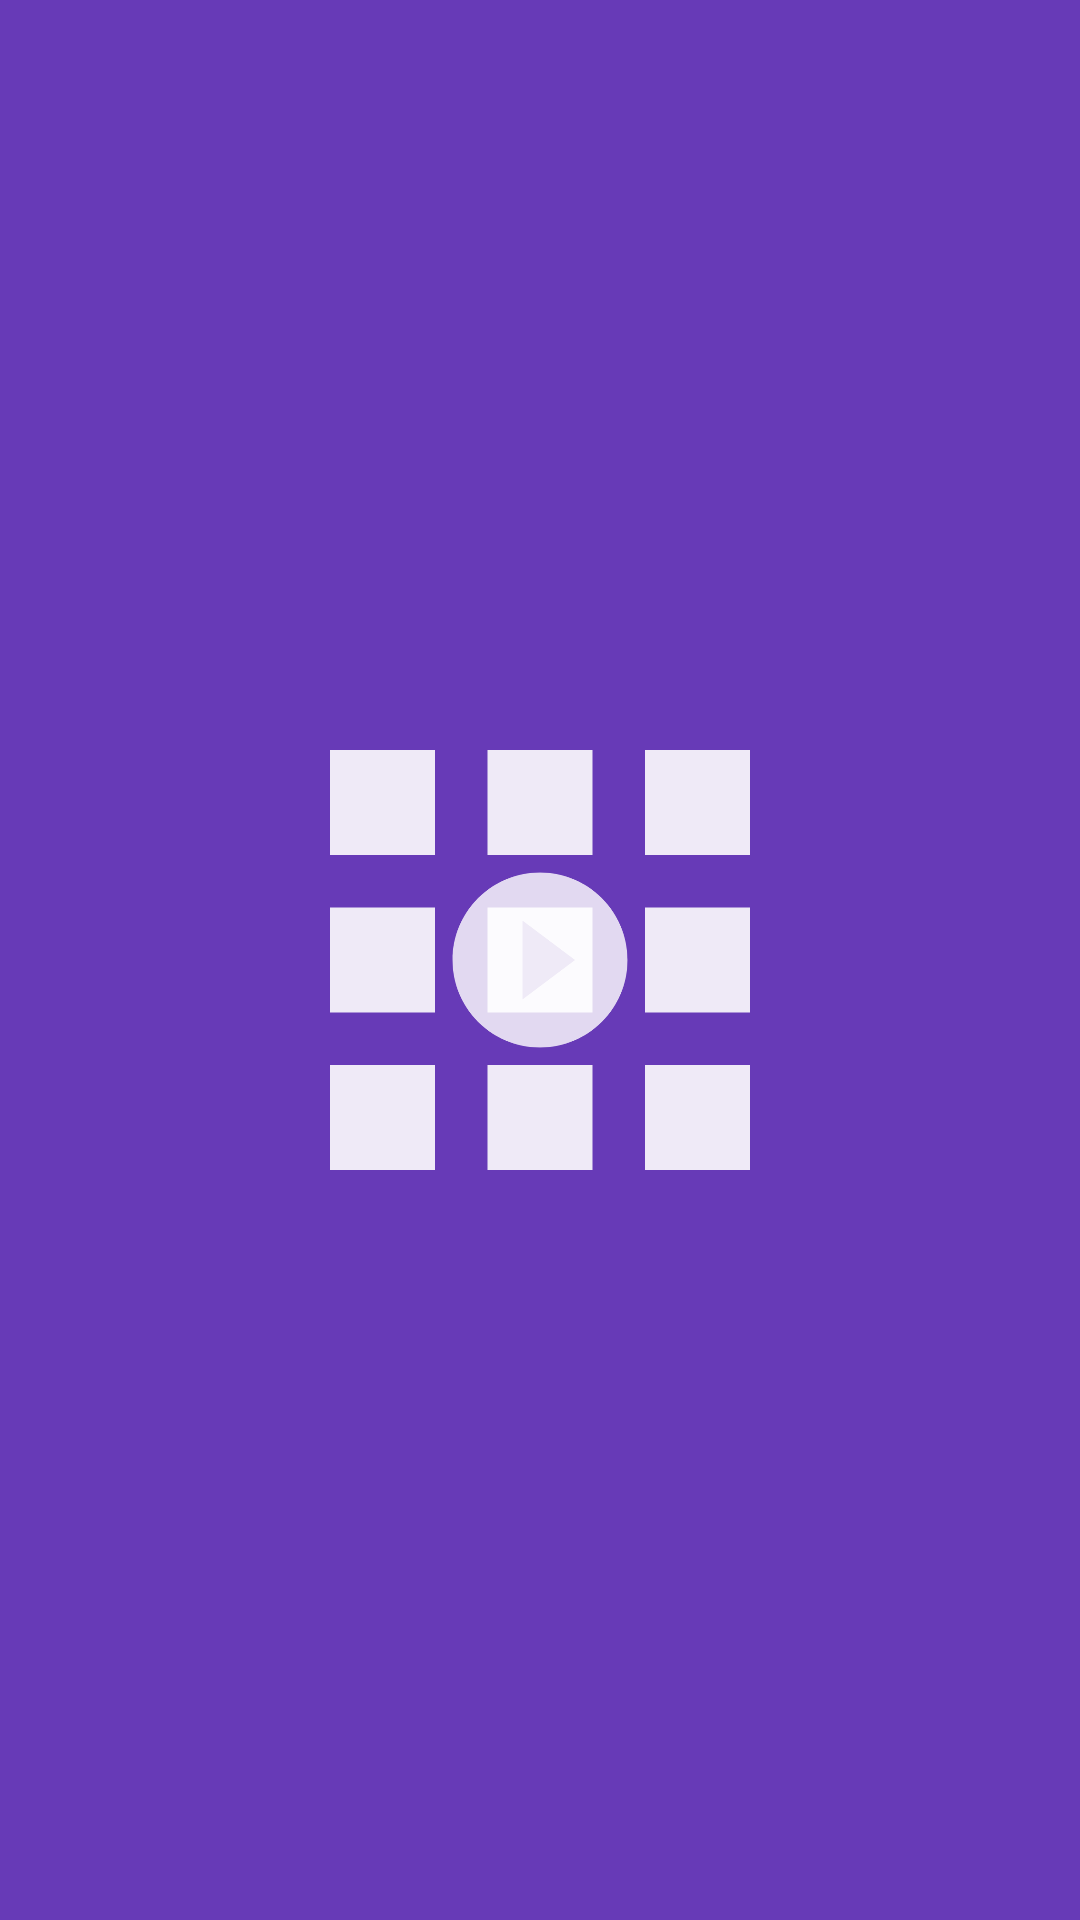

The Android layout XML behind this screen, and the referenced resources:
<!-- AndroidManifest.xml: application theme AppTheme -->
<!-- res/layout/fragment_item_2x2.xml -->
<?xml version="1.0" encoding="utf-8"?>
<android.support.constraint.ConstraintLayout xmlns:android="http://schemas.android.com/apk/res/android"
    xmlns:app="http://schemas.android.com/apk/res-auto"
    xmlns:tools="http://schemas.android.com/tools"
    android:id="@+id/linearLayoutFragment"
    android:layout_width="wrap_content"
    android:layout_height="wrap_content"
    android:adjustViewBounds="true"
    android:scaleType="fitCenter"
    android:background="#673AB7"
    >



    <TextView
        android:id="@+id/item_number"
        android:layout_width="wrap_content"
        android:layout_height="wrap_content"
        android:layout_marginStart="16dp"
        android:layout_marginLeft="16dp"
        android:layout_marginTop="16dp"
        android:layout_marginEnd="32dp"
        android:layout_marginRight="32dp"
        android:textAppearance="?attr/textAppearanceListItem"
        android:textStyle="bold"
        app:layout_constraintEnd_toStartOf="@+id/content"
        app:layout_constraintStart_toStartOf="parent"
        app:layout_constraintTop_toTopOf="parent" />

    <TextView
        android:id="@+id/content"
        android:layout_width="wrap_content"
        android:layout_height="wrap_content"
        android:layout_marginTop="16dp"
        android:layout_marginEnd="16dp"
        android:layout_marginRight="16dp"
        android:textAppearance="?attr/textAppearanceListItem"
        app:layout_constraintEnd_toStartOf="@+id/imageViewPlay"
        app:layout_constraintStart_toEndOf="@+id/item_number"
        app:layout_constraintTop_toTopOf="parent" />

    <ImageView
        android:id="@+id/imageViewBg"
        android:layout_width="210dp"
        android:layout_height="210dp"
        android:hapticFeedbackEnabled="true"
        app:layout_constraintBottom_toBottomOf="parent"
        app:layout_constraintEnd_toEndOf="parent"
        app:layout_constraintStart_toEndOf="parent"
        app:layout_constraintStart_toStartOf="parent"
        app:layout_constraintTop_toTopOf="parent"
        app:srcCompat="@drawable/ic_apps_24px" />

    <ImageView
        android:id="@+id/imageViewPlay"
        android:layout_width="70dp"
        android:layout_height="70dp"
        android:alpha="0.9"
        android:hapticFeedbackEnabled="true"
        app:layout_constraintBottom_toBottomOf="parent"
        app:layout_constraintEnd_toEndOf="parent"
        app:layout_constraintStart_toEndOf="parent"
        app:layout_constraintStart_toStartOf="parent"
        app:layout_constraintTop_toTopOf="parent"
        app:srcCompat="@drawable/ic_play_selection" />

</android.support.constraint.ConstraintLayout>
<!-- resources referenced by this layout -->
<resources>
  <!-- drawable ic_apps_24px (drawable) -->
  <vector xmlns:android="http://schemas.android.com/apk/res/android"
      android:alpha="0.9"
      android:width="150dp"
      android:height="150dp"
      android:viewportWidth="24"
      android:viewportHeight="24">
    <path
        android:fillColor="#FFFFFF"
        android:pathData="M4,8h4L8,4L4,4v4zM10,20h4v-4h-4v4zM4,20h4v-4L4,16v4zM4,14h4v-4L4,10v4zM10,14h4v-4h-4v4zM16,4v4h4L20,4h-4zM10,8h4L14,4h-4v4zM16,14h4v-4h-4v4zM16,20h4v-4h-4v4z"/>
  </vector>
  <!-- drawable ic_play_selection (drawable) -->
  <vector android:alpha="0.9" android:height="150dp"
      android:viewportHeight="48" android:viewportWidth="48"
      android:width="150dp" xmlns:android="http://schemas.android.com/apk/res/android">
      <path android:fillColor="#fff" android:pathData="M24,4C12.95,4 4,12.95 4,24s8.95,20 20,20 20,-8.95 20,-20S35.05,4 24,4zM20,33L20,15l12,9 -12,9z"/>
  </vector>
  <style name="AppTheme" parent="Theme.AppCompat.Light.NoActionBar">
          
          <item name="colorPrimary">@color/colorPrimary</item>
          <item name="colorPrimaryDark">@color/colorPrimaryDark</item>
          <item name="colorAccent">@color/colorAccent</item>
          <item name="android:windowBackground">@color/background</item>
          <item name="android:textColorPrimary">@color/text</item>
          <item name="android:popupMenuStyle">@style/PopupMenu</item>
      </style>
  <color name="colorPrimary">#D306C7</color>
  <color name="colorPrimaryDark">#8A06A0</color>
  <color name="colorAccent">#F100FF</color>
  <color name="background">#FFB7FE</color>
  <color name="text">#FFFFFF</color>
  <style name="PopupMenu" parent="@android:style/Widget.PopupMenu">
          <item name="android:popupBackground">@color/colorPrimary</item>
      </style>
</resources>
